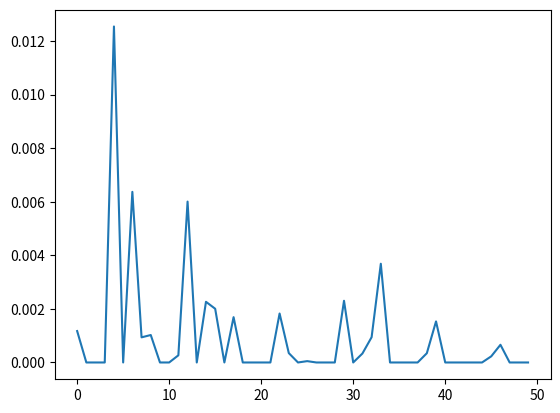

The matplotlib source for this figure:
import numpy as np
from scipy.stats import norm
from scipy.stats import ncx2
import math
import random
import matplotlib.pyplot as plt


# Call price under CEV
def C(t,K):
    kappa = 2*r/(sigma**2*(1-gamma)*(np.exp(2*r*(1-gamma)*t)-1))
    x = kappa*S0**(2*(1-gamma))*np.exp(2*r*(1-gamma)*t)
    y = kappa*K**(2*(1-gamma))
    z = 2 + 1/(1-gamma)
    return S0*(1-ncx2.cdf(y,z,x))-K*np.exp(-r*t)*ncx2.cdf(x,z-2,y)

def a_path(S, r, sigma, Z, dT):
    return S*np.exp(np.cumsum((r-0.5*sigma**2)*dT+sigma*np.sqrt(dT)*Z))

def priceCallCEV(s, strike, r, T):
    return max(0, s-strike)*np.exp(-r*T)

#Stock properties
S0 = 100
sigma = 0.3
gamma = 0.75  # TODO: how to select?
beta = gamma + 1
r = 0.03
T = 1
n_steps = 12
dT = 1/n_steps
K = 100

#Sampling the price paths with 1000, 2000,...50000 sample
opt_est = [0]*50
for i in range(1, 51):
    Z = norm.rvs(size=n_steps)
    s_path = np.zeros(1000*i)
    c_path = np.zeros(1000*i)
    
    for j in range(1000*i):
        s_path[j] = a_path(S0, r, sigma, Z, dT)[-1]
        c_path[j] = priceCallCEV(s_path[-1], K, r, T)
    opt_est[i-1] = c_path.mean()

plt.plot(opt_est)
plt.show()

# Strikes array to test volatility
# test_strikes = np.linspace(80, 120, 41)

# Estimating partial derivatives
# delta_t = 0.01
# delta_K = 0.01
# dC_dT = (C(T+delta_t, test_strikes)-C(T-delta_t, test_strikes))/(2*delta_t)
# dC_dK = (C(T, test_strikes+delta_K)-C(T, test_strikes-delta_K))/(2*delta_K)
# d2C_dK2 = (C(T, test_strikes+2*delta_K)-2 *
#            C(T, test_strikes+delta_K)+C(T, test_strikes))/(delta_K**2)

# # Estimating local volatility - Dupire Equation
# vol_est = np.sqrt(2)/test_strikes*np.sqrt((dC_dT+r*test_strikes*dC_dK)/d2C_dK2)

# Plotting closed-form and Dupire equation
# plt.subplot(211)
# plt.plot(test_strikes, sigma*test_strikes**(gamma-1), label="Closed-form")
# plt.grid(True)
# plt.legend()
# plt.subplot(212)
# plt.plot(test_strikes, vol_est, lw=3, label="Dupire Equation")
# plt.grid(True)
# plt.legend()
# plt.show()
